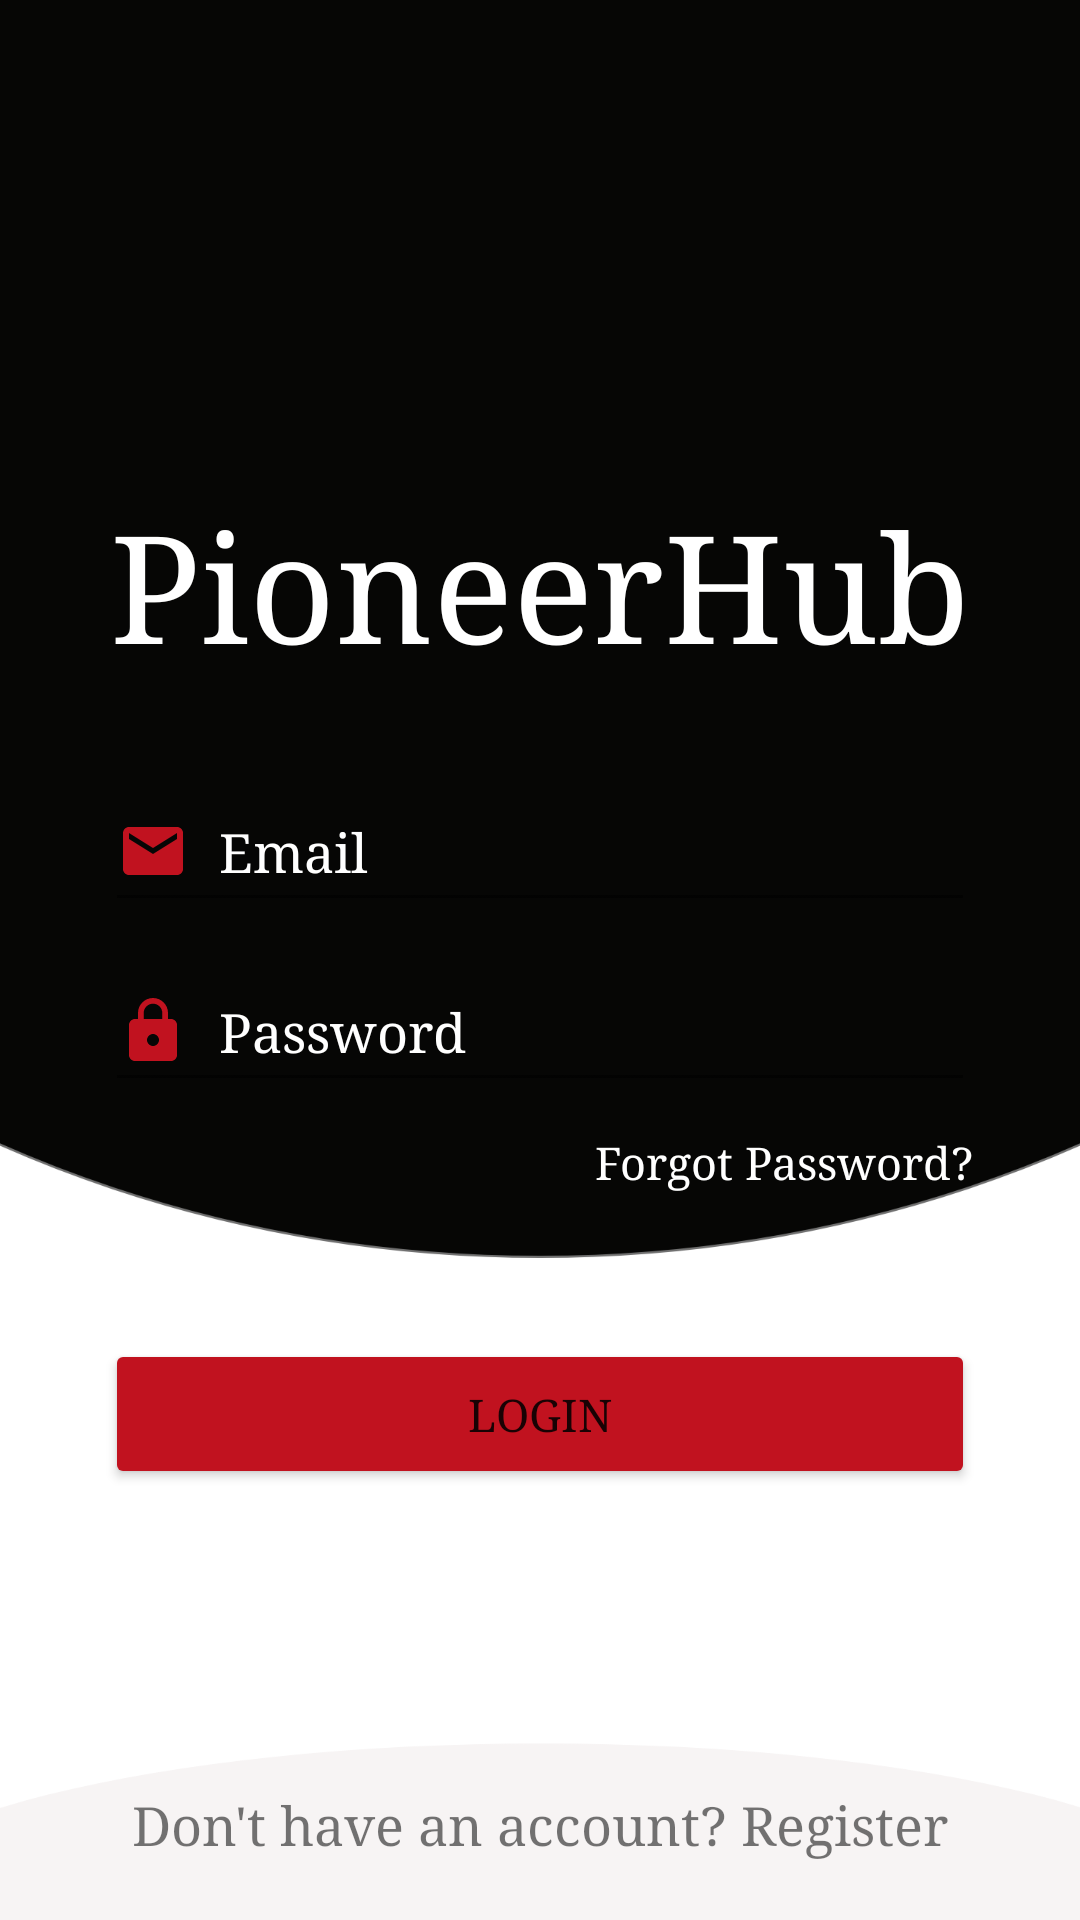

Produce the Android XML layout that renders to this screen, including the resource entries it uses.
<!-- AndroidManifest.xml: application theme Theme.PioneerHub -->
<!-- res/layout/fragment_login.xml -->
<?xml version="1.0" encoding="utf-8"?>
<androidx.core.widget.NestedScrollView
    xmlns:android="http://schemas.android.com/apk/res/android"
    xmlns:app="http://schemas.android.com/apk/res-auto"
    xmlns:tools="http://schemas.android.com/tools"
    android:layout_width="match_parent"
    android:layout_height="match_parent"
    android:fillViewport="true"
    android:background="@drawable/login_background"
    app:layout_behavior="@string/appbar_scrolling_view_behavior">

    <RelativeLayout
        android:layout_width="match_parent"
        android:layout_height="match_parent"
        tools:context=".LoginActivity"
        >

        <ImageView
            android:id="@+id/logo"
            android:src="@drawable/csueb_logo"
            android:layout_width="wrap_content"
            android:layout_margin="20dp"
            android:layout_height="100dp"/>

        <TextView
            android:id="@+id/tvLoginTitle"
            android:layout_width="wrap_content"
            android:layout_height="wrap_content"
            android:layout_below="@+id/logo"
            android:layout_marginTop="22dp"
            android:fontFamily="serif"
            android:layout_centerInParent="true"
            android:text="@string/app_name"
            android:textColor="@color/white"
            android:textSize="50dp" />

        <EditText
            android:id="@+id/etEmail"
            android:drawableLeft="@drawable/ic_baseline_email_24"
            android:drawablePadding="10dp"
            android:fontFamily="serif"
            android:layout_marginTop="30dp"
            android:layout_marginLeft="35dp"
            android:layout_marginRight="35dp"
            android:layout_width="match_parent"
            android:layout_height="50dp"
            android:hint="@string/email"
            android:textColor="@color/white"
            android:textColorHint="@color/white"
            android:singleLine="true"
            android:imeOptions="actionNext"
            android:maxLength="30"
            android:layout_below="@+id/tvLoginTitle"/>

        <EditText
            android:id="@+id/etPassword"
            android:drawableLeft="@drawable/ic_baseline_lock_24"
            android:drawablePadding="10dp"
            android:fontFamily="serif"
            android:layout_marginTop="10dp"
            android:layout_marginLeft="35dp"
            android:layout_marginRight="35dp"
            android:layout_width="match_parent"
            android:layout_height="50dp"
            android:hint="@string/password"
            android:layout_below="@id/etEmail"
            android:singleLine="true"
            android:textColor="@color/white"
            android:textColorHint="@color/white"
            android:imeOptions="actionDone"
            android:maxLength="30"
            android:inputType="textPassword"/>

        <TextView
            android:id="@+id/tvForgotPassword"
            android:drawablePadding="10dp"
            android:layout_marginTop="10dp"
            android:layout_marginLeft="35dp"
            android:layout_marginRight="35dp"
            android:layout_width="wrap_content"
            android:layout_height="20dp"
            android:fontFamily="serif"
            android:textSize="15dp"
            android:textColor="@color/white"
            android:layout_alignParentRight="true"
            android:text="Forgot Password?"
            android:layout_below="@id/etPassword"/>

        <Button
            android:id="@+id/btnLogin"
            android:drawablePadding="10dp"
            android:layout_marginLeft="35dp"
            android:layout_marginRight="35dp"
            android:layout_marginBottom="100dp"
            android:fontFamily="serif"
            android:backgroundTint="@color/colorPrimary"
            android:layout_width="match_parent"
            android:layout_height="50dp"
            android:textSize="15dp"
            android:paddingTop="10dp"
            android:paddingBottom="10dp"
            android:text="@string/login"
            android:layout_above="@id/tvRegister"/>

        <TextView
            android:id="@+id/tvRegister"
            android:text="@string/don_t_have_an_account_register"
            android:textSize="18dp"
            android:fontFamily="serif"
            android:layout_marginBottom="20dp"
            android:layout_centerHorizontal="true"
            android:layout_width="wrap_content"
            android:layout_alignParentBottom="true"
            android:layout_height="wrap_content"/>

    </RelativeLayout>

</androidx.core.widget.NestedScrollView>
<!-- resources referenced by this layout -->
<resources>
  <color name="colorPrimary">#C1121F</color>
  <color name="white">#FFFFFFFF</color>
  <!-- drawable ic_baseline_email_24 (drawable) -->
  <vector android:height="24dp" android:tint="#C1121F"
      android:viewportHeight="24" android:viewportWidth="24"
      android:width="24dp" xmlns:android="http://schemas.android.com/apk/res/android">
      <path android:fillColor="@android:color/white" android:pathData="M20,4L4,4c-1.1,0 -1.99,0.9 -1.99,2L2,18c0,1.1 0.9,2 2,2h16c1.1,0 2,-0.9 2,-2L22,6c0,-1.1 -0.9,-2 -2,-2zM20,8l-8,5 -8,-5L4,6l8,5 8,-5v2z"/>
  </vector>
  <!-- drawable ic_baseline_lock_24 (drawable) -->
  <vector android:height="24dp" android:tint="#C1121F"
      android:viewportHeight="24" android:viewportWidth="24"
      android:width="24dp" xmlns:android="http://schemas.android.com/apk/res/android">
      <path android:fillColor="@android:color/white" android:pathData="M18,8h-1L17,6c0,-2.76 -2.24,-5 -5,-5S7,3.24 7,6v2L6,8c-1.1,0 -2,0.9 -2,2v10c0,1.1 0.9,2 2,2h12c1.1,0 2,-0.9 2,-2L20,10c0,-1.1 -0.9,-2 -2,-2zM12,17c-1.1,0 -2,-0.9 -2,-2s0.9,-2 2,-2 2,0.9 2,2 -0.9,2 -2,2zM15.1,8L8.9,8L8.9,6c0,-1.71 1.39,-3.1 3.1,-3.1 1.71,0 3.1,1.39 3.1,3.1v2z"/>
  </vector>
  <!-- drawable login_background: png bitmap (drawable-hdpi, 24073 bytes) -->
  <string name="app_name">PioneerHub</string>
  <string name="don_t_have_an_account_register">Don\'t have an account? Register</string>
  <string name="email">Email</string>
  <string name="login">Login</string>
  <string name="password">Password</string>
  <style name="Theme.PioneerHub" parent="Theme.AppCompat.Light.NoActionBar">
          
          <item name="colorPrimary">@color/pi_red</item>
          <item name="colorPrimaryVariant">@color/pi_black</item>
          <item name="colorOnPrimary">@color/pi_white</item>
          
          <item name="colorSecondary">@color/teal_200</item>
          <item name="colorSecondaryVariant">@color/teal_700</item>
          <item name="colorOnSecondary">@color/black</item>
          
          <item name="android:statusBarColor" tools:targetApi="l">?attr/colorPrimaryVariant</item>
          
      </style>
  <color name="pi_red">#C1121F</color>
  <color name="pi_black">#011627</color>
  <color name="pi_white">#FAF9F9</color>
  <color name="teal_200">#FF03DAC5</color>
  <color name="teal_700">#FF018786</color>
  <color name="black">#FF000000</color>
</resources>
